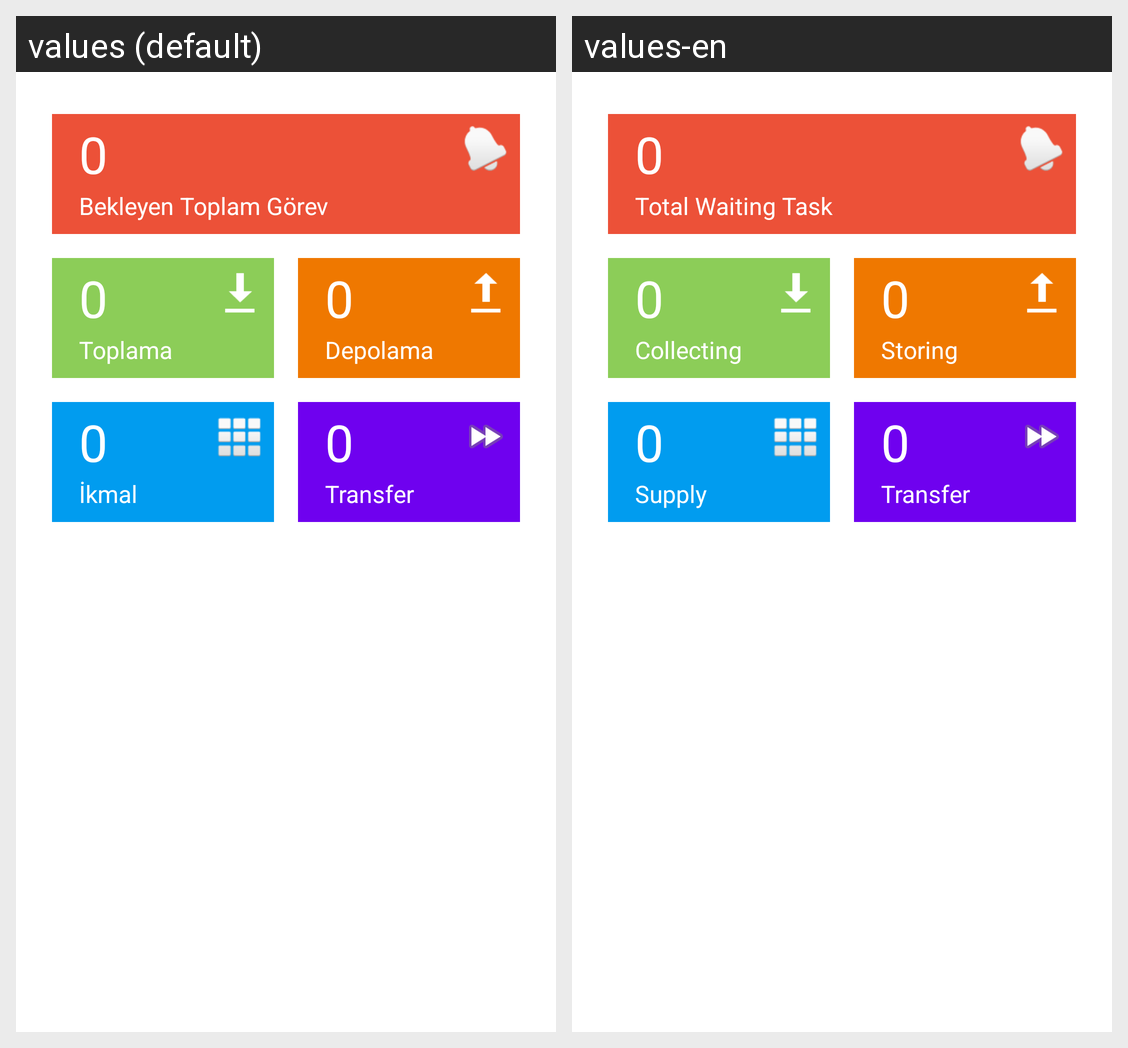

Locale-by-locale string values for the Android screen shown in this grid:
Android screen res/layout/fragment_giris.xml rendered under 2 locales, left to right: values (default), values-en. Device: Nexus 5 (rendered at 1080×1920; each locale shown at half size, 540×960, under a caption strip naming it); theme Theme.WMS.
Strings drawn on this screen, with the default value and each locale's value (text and hints the layout hard-codes, and strings that could not be matched under every locale, appear in the picture but are not listed):

waiting_task
  values: Bekleyen Toplam Görev
  values-en: Total Waiting Task

collecting
  values: Toplama
  values-en: Collecting

storing
  values: Depolama
  values-en: Storing

supply
  values: İkmal
  values-en: Supply

transfer
  values: Transfer
  values-en: Transfer
